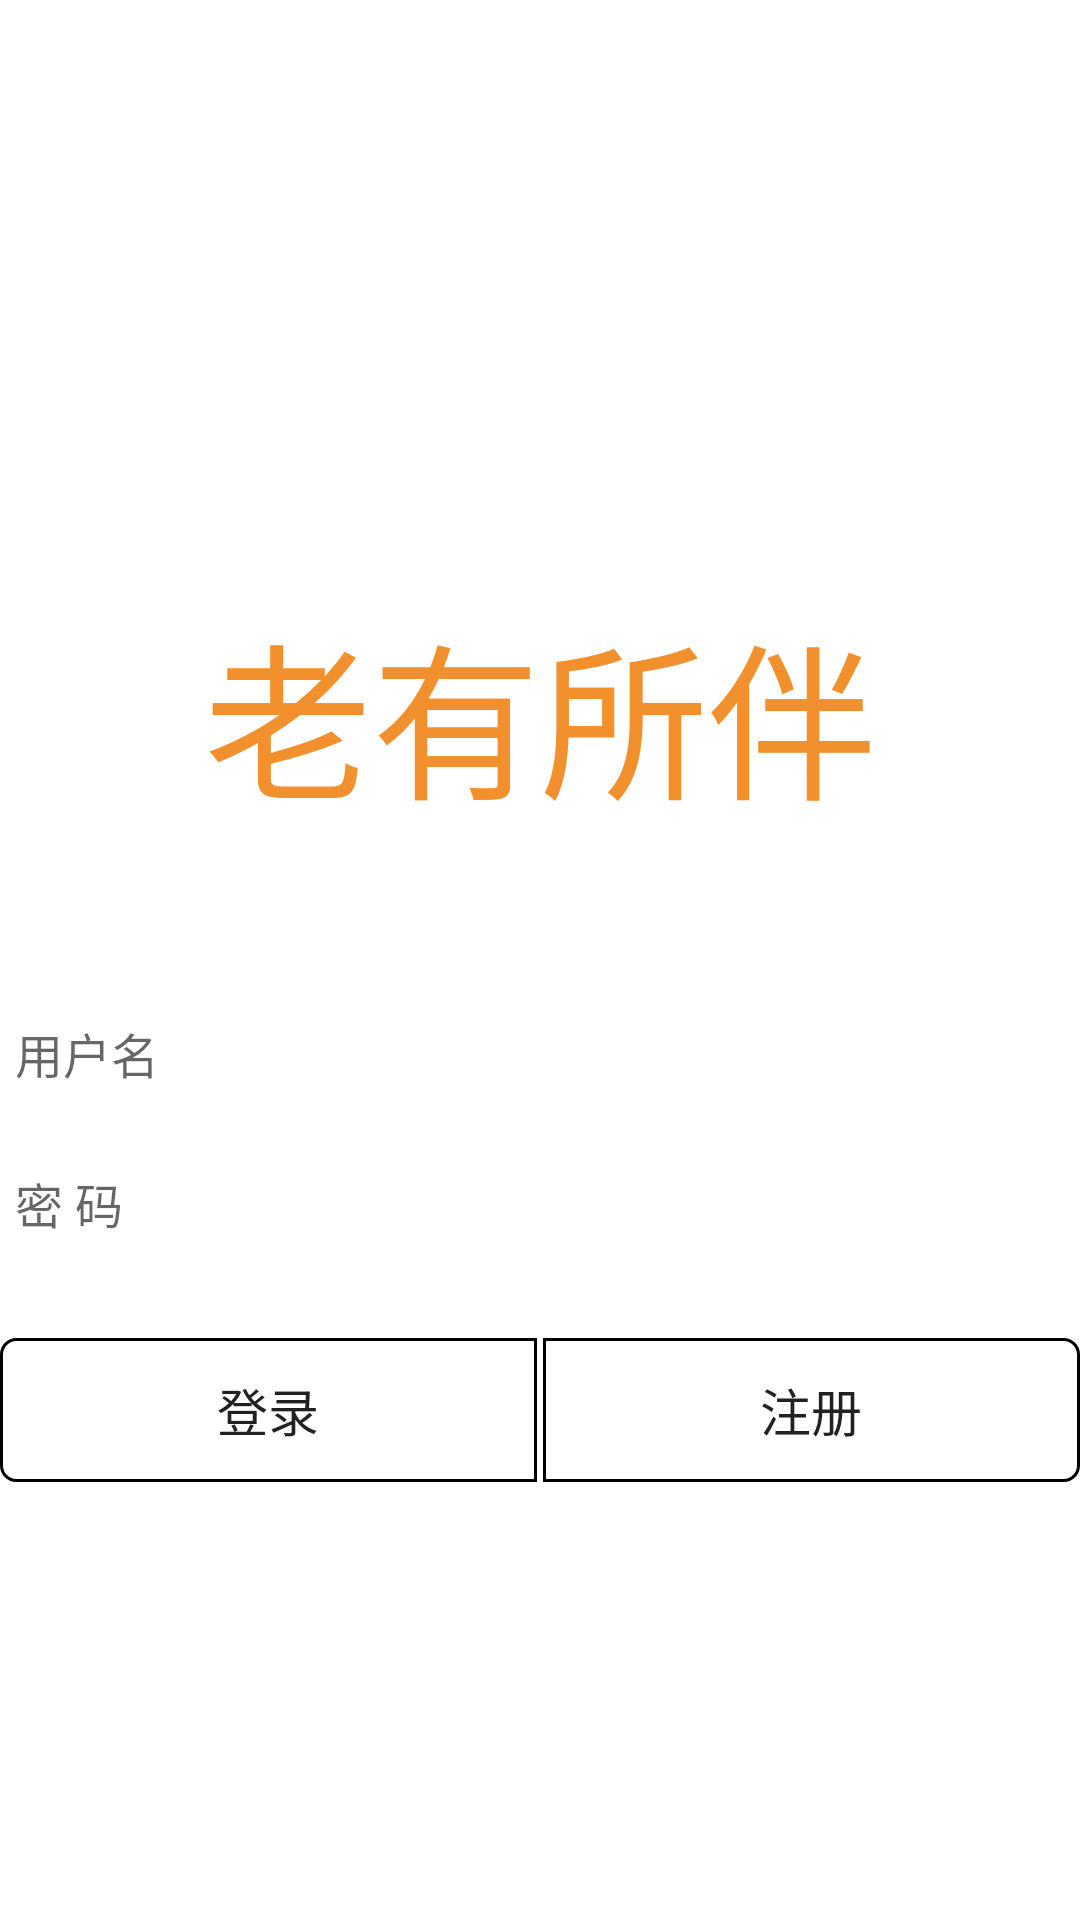

Android layout source for this screen:
<!-- AndroidManifest.xml: application theme Theme.111111 -->
<!-- res/layout/activity_login.xml -->
<?xml version="1.0" encoding="utf-8"?>
<LinearLayout xmlns:android="http://schemas.android.com/apk/res/android"
    xmlns:app="http://schemas.android.com/apk/res-auto"
    xmlns:tools="http://schemas.android.com/tools"
    android:layout_width="match_parent"
    android:layout_height="match_parent"
    tools:context=".WT_MainActivity"
    android:orientation="vertical">



    <TextView
        android:id="@+id/tv_name"
        android:layout_width="match_parent"
        android:layout_height="156dp"
        android:gravity="center"
        android:text="老有所伴"
        android:textColor="#F2902E"
        android:textSize="56sp"
        android:layout_marginTop="160dp"/>
    <EditText
        android:id="@+id/et_username"
        android:layout_width="match_parent"
        android:layout_height="50dp"
        android:hint="用户名"
        android:padding="5dp"
        android:textColor="#B82525"
        android:textSize="16sp"
        android:layout_marginTop="10dp"
        android:background="@drawable/bg_username"/>
    <EditText
        android:id="@+id/et_password"
        android:layout_width="match_parent"
        android:layout_height="50dp"
        android:hint="密 码"
        android:padding="5dp"
        android:textColor="#B82525"
        android:textSize="16sp"
        android:inputType="textPassword"
        android:background="@drawable/bg_username"/>

    <LinearLayout
        android:layout_width="match_parent"
        android:layout_height="wrap_content"
        android:orientation="horizontal">

        <Button
            android:id="@+id/btn_login"
            android:layout_width="0dp"
            android:layout_height="wrap_content"
            android:layout_gravity="center"
            android:textSize="17sp"
            android:layout_marginTop="10dp"
            android:layout_weight="1"
            android:text="登录"
            android:background="@drawable/bg_left"/>

        <Button
            android:id="@+id/btn_zhu"
            android:layout_width="0dp"
            android:layout_height="wrap_content"
            android:layout_marginLeft="2dp"
            android:textSize="17sp"
            android:layout_marginTop="20dp"
            android:layout_weight="1"
            android:text="注册"
            android:textColorHint="#F2902E"
            android:background="@drawable/bg_right"/>
    </LinearLayout>

</LinearLayout>
<!-- resources referenced by this layout -->
<resources>
  <!-- drawable bg_left (drawable) -->
  <?xml version="1.0" encoding="utf-8"?>
  <shape xmlns:android="http://schemas.android.com/apk/res/android">
  
      <stroke
          android:width="1dp"
          android:color="@color/black"
          />
      <corners
          android:topLeftRadius="5dp"
          android:bottomLeftRadius="5dp"
          />
  </shape>
  <!-- drawable bg_right (drawable) -->
  <?xml version="1.0" encoding="utf-8"?>
  <shape xmlns:android="http://schemas.android.com/apk/res/android">
  
      <stroke
          android:width="1dp"
          android:color="@color/black"
          />
      <corners
          android:topRightRadius="5dp"
          android:bottomRightRadius="5dp"
          />
  </shape>
  <style name="Theme.111111" parent="Theme.MaterialComponents.DayNight.DarkActionBar">
          
          <item name="colorPrimary">@color/purple_500</item>
          <item name="colorPrimaryVariant">@color/purple_700</item>
          <item name="colorOnPrimary">@color/white</item>
          
          <item name="colorSecondary">@color/teal_200</item>
          <item name="colorSecondaryVariant">@color/teal_700</item>
          <item name="colorOnSecondary">@color/black</item>
          
          <item name="android:statusBarColor">?attr/colorPrimaryVariant</item>
          
      </style>
  <!-- not gathered from this repository: default colours our renderer supplied (Android Studio template values) -->
  <color name="purple_500">#FF6200EE</color>
  <color name="purple_700">#FF3700B3</color>
  <color name="teal_200">#FF03DAC5</color>
  <color name="teal_700">#FF018786</color>
  <color name="black">#FF000000</color>
  <color name="white">#FFFFFFFF</color>
</resources>
